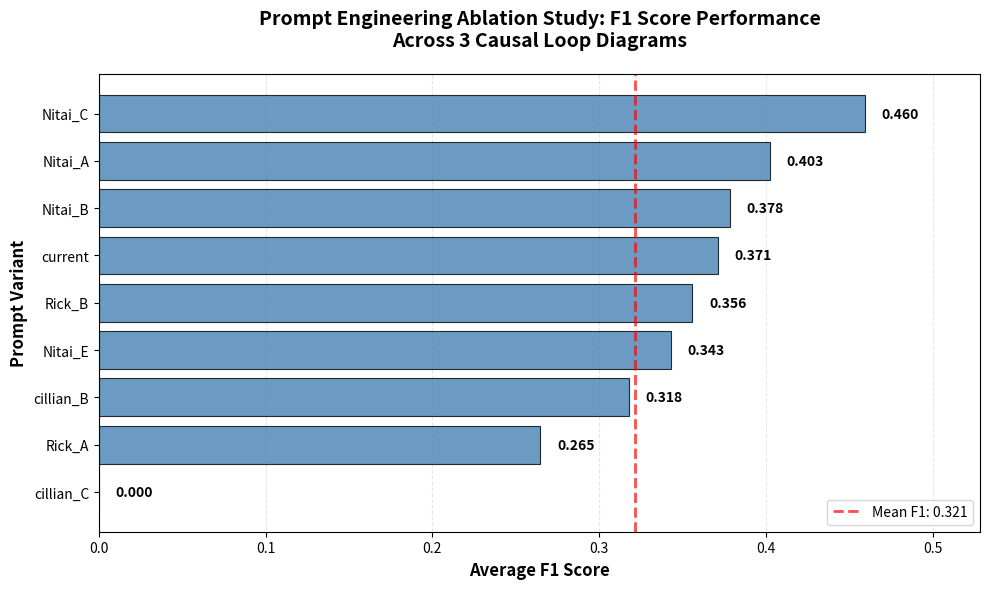

Here is the Python script that generated this plot: (Note: this script raises an exception after producing the figure.)
import matplotlib.pyplot as plt
import numpy as np
import pandas as pd

# F1 scores data
data = {
    'Prompt': ['Nitai_C', 'Nitai_A', 'Nitai_B', 'current', 'Rick_B', 'Nitai_E', 'cillian_B', 'Rick_A', 'cillian_C'],
    'CLD1_F1': [0.5909, 0.5897, 0.5882, 0.5882, 0.4444, 0.4375, 0.5152, 0.3804, 0.0000],
    'CLD2_F1': [0.2042, 0.2176, 0.0918, 0.2390, 0.1857, 0.2075, 0.1524, 0.1455, 0.0000],
    'CLD3_F1': [0.5833, 0.4000, 0.4545, 0.2857, 0.4375, 0.3846, 0.2857, 0.2687, 0.0000],
    'Average_F1': [0.4595, 0.4025, 0.3782, 0.3710, 0.3559, 0.3432, 0.3177, 0.2648, 0.0000]
}

df = pd.DataFrame(data)

# Create figure with appropriate size for thesis
fig, ax = plt.subplots(figsize=(10, 6))

# Sort by Average F1 for better visualization
df = df.sort_values('Average_F1', ascending=True)

# Create bar chart
bars = ax.barh(df['Prompt'], df['Average_F1'], color='steelblue', alpha=0.8, edgecolor='black', linewidth=0.8)

# Add value labels on bars
for i, (bar, value) in enumerate(zip(bars, df['Average_F1'])):
    ax.text(value + 0.01, bar.get_y() + bar.get_height()/2, 
            f'{value:.3f}', 
            va='center', ha='left', fontsize=10, fontweight='bold')

# Styling
ax.set_xlabel('Average F1 Score', fontsize=12, fontweight='bold')
ax.set_ylabel('Prompt Variant', fontsize=12, fontweight='bold')
ax.set_title('Prompt Engineering Ablation Study: F1 Score Performance\nAcross 3 Causal Loop Diagrams', 
             fontsize=14, fontweight='bold', pad=20)

# Set x-axis limits with some padding
ax.set_xlim(0, max(df['Average_F1']) * 1.15)

# Add grid for readability
ax.grid(axis='x', alpha=0.3, linestyle='--')
ax.set_axisbelow(True)

# Add mean line
mean_f1 = df['Average_F1'].mean()
ax.axvline(mean_f1, color='red', linestyle='--', linewidth=2, alpha=0.7, label=f'Mean F1: {mean_f1:.3f}')
ax.legend(loc='lower right', fontsize=10)

# Tight layout
plt.tight_layout()

# Save figure
output_path = '/home/nitai/code/causalix.ai/data_science/parameter_tuning_experiments/ablation_study_f1_barchart.png'
plt.savefig(output_path, dpi=300, bbox_inches='tight')
print(f"Bar chart saved to: {output_path}")

# Also save as PDF for thesis
pdf_path = '/home/nitai/code/causalix.ai/data_science/parameter_tuning_experiments/ablation_study_f1_barchart.pdf'
plt.savefig(pdf_path, dpi=300, bbox_inches='tight', format='pdf')
print(f"PDF version saved to: {pdf_path}")

plt.close()

# Create a second figure showing F1 scores for each CLD separately
fig, ax = plt.subplots(figsize=(12, 7))

# Sort by average F1
df_sorted = df.sort_values('Average_F1', ascending=False)

x = np.arange(len(df_sorted))
width = 0.25

# Create grouped bars
bars1 = ax.bar(x - width, df_sorted['CLD1_F1'], width, label='CLD 1: Depressive Symptoms', 
               color='#1f77b4', alpha=0.8, edgecolor='black', linewidth=0.8)
bars2 = ax.bar(x, df_sorted['CLD2_F1'], width, label='CLD 2: Social Norms & Obesity', 
               color='#ff7f0e', alpha=0.8, edgecolor='black', linewidth=0.8)
bars3 = ax.bar(x + width, df_sorted['CLD3_F1'], width, label='CLD 3: Emergency Dept. Visits', 
               color='#2ca02c', alpha=0.8, edgecolor='black', linewidth=0.8)

# Styling
ax.set_ylabel('F1 Score', fontsize=12, fontweight='bold')
ax.set_xlabel('Prompt Variant', fontsize=12, fontweight='bold')
ax.set_title('F1 Score Performance by Prompt Variant and CLD', 
             fontsize=14, fontweight='bold', pad=20)
ax.set_xticks(x)
ax.set_xticklabels(df_sorted['Prompt'], rotation=45, ha='right')
ax.legend(loc='upper right', fontsize=10)
ax.grid(axis='y', alpha=0.3, linestyle='--')
ax.set_axisbelow(True)
ax.set_ylim(0, max(df_sorted['CLD1_F1'].max(), df_sorted['CLD3_F1'].max()) * 1.1)

plt.tight_layout()

# Save detailed figure
detailed_path = '/home/nitai/code/causalix.ai/data_science/parameter_tuning_experiments/ablation_study_f1_by_cld.png'
plt.savefig(detailed_path, dpi=300, bbox_inches='tight')
print(f"Detailed chart saved to: {detailed_path}")

detailed_pdf = '/home/nitai/code/causalix.ai/data_science/parameter_tuning_experiments/ablation_study_f1_by_cld.pdf'
plt.savefig(detailed_pdf, dpi=300, bbox_inches='tight', format='pdf')
print(f"Detailed PDF saved to: {detailed_pdf}")

plt.close()

print("\nVisualization complete!")
